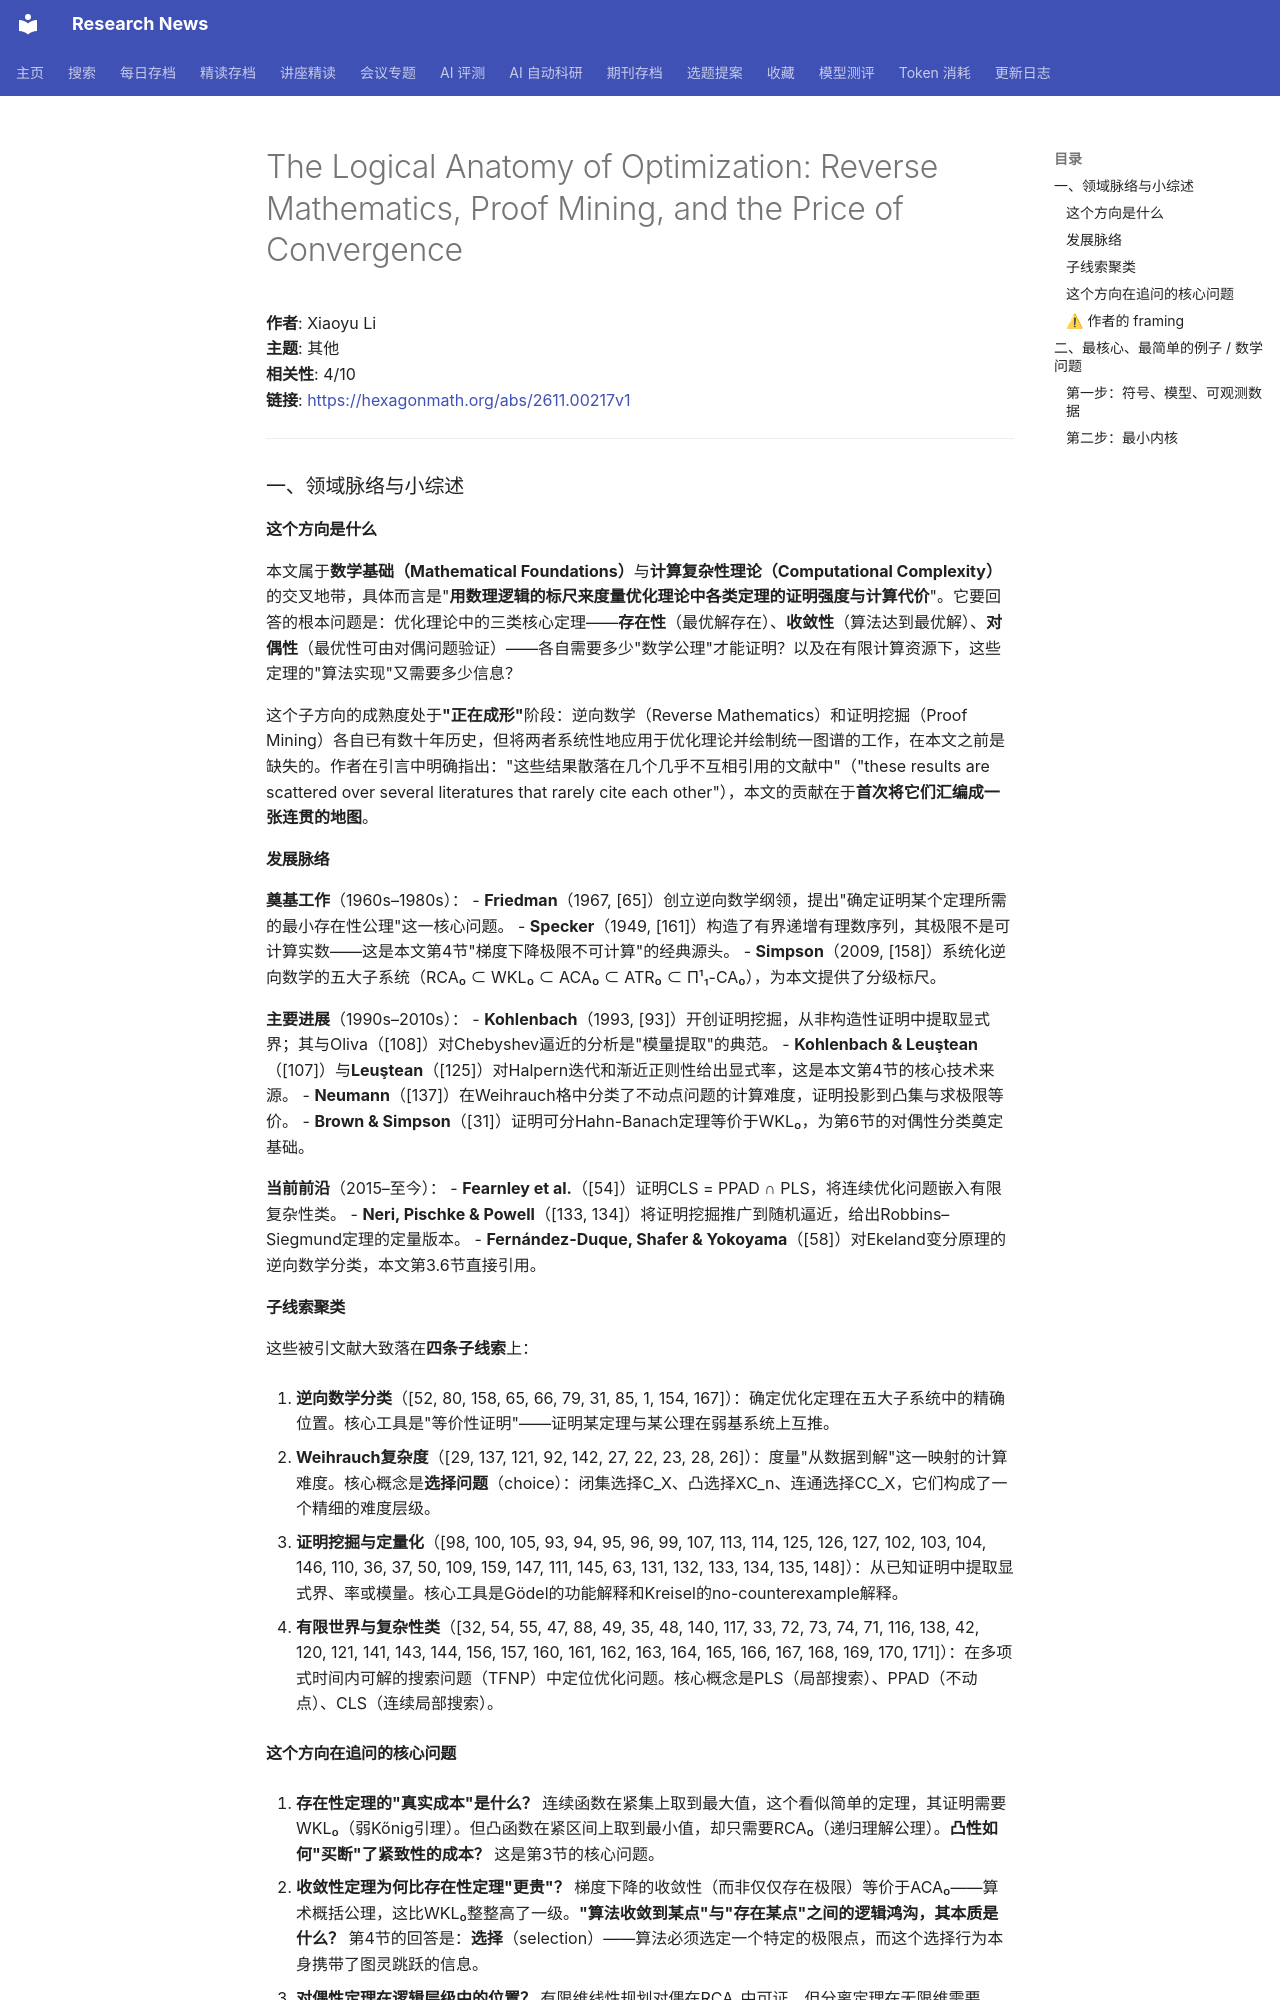

repository: cxy0714/research-news · page: deep_reads/2026-11-11-hexagon_2611.00217/index.html · generator: mkdocs

# The Logical Anatomy of Optimization: Reverse Mathematics, Proof Mining, and the Price of Convergence

**作者**: Xiaoyu Li  
**主题**: 其他  
**相关性**: 4/10  
**链接**: <https://hexagonmath.org/abs/2611.00217v1>

---

### 一、领域脉络与小综述

#### 这个方向是什么

本文属于**数学基础（Mathematical Foundations）**与**计算复杂性理论（Computational Complexity）**的交叉地带，具体而言是"**用数理逻辑的标尺来度量优化理论中各类定理的证明强度与计算代价**"。它要回答的根本问题是：优化理论中的三类核心定理——**存在性**（最优解存在）、**收敛性**（算法达到最优解）、**对偶性**（最优性可由对偶问题验证）——各自需要多少"数学公理"才能证明？以及在有限计算资源下，这些定理的"算法实现"又需要多少信息？

这个子方向的成熟度处于**"正在成形"**阶段：逆向数学（Reverse Mathematics）和证明挖掘（Proof Mining）各自已有数十年历史，但将两者系统性地应用于优化理论并绘制统一图谱的工作，在本文之前是缺失的。作者在引言中明确指出："这些结果散落在几个几乎不互相引用的文献中"（"these results are scattered over several literatures that rarely cite each other"），本文的贡献在于**首次将它们汇编成一张连贯的地图**。

#### 发展脉络

**奠基工作**（1960s–1980s）：
- **Friedman**（1967, [65]）创立逆向数学纲领，提出"确定证明某个定理所需的最小存在性公理"这一核心问题。
- **Specker**（1949, [161]）构造了有界递增有理数序列，其极限不是可计算实数——这是本文第4节"梯度下降极限不可计算"的经典源头。
- **Simpson**（2009, [158]）系统化逆向数学的五大子系统（RCA₀ ⊂ WKL₀ ⊂ ACA₀ ⊂ ATR₀ ⊂ Π¹₁-CA₀），为本文提供了分级标尺。

**主要进展**（1990s–2010s）：
- **Kohlenbach**（1993, [93]）开创证明挖掘，从非构造性证明中提取显式界；其与Oliva（[108]）对Chebyshev逼近的分析是"模量提取"的典范。
- **Kohlenbach & Leuştean**（[107]）与**Leuştean**（[125]）对Halpern迭代和渐近正则性给出显式率，这是本文第4节的核心技术来源。
- **Neumann**（[137]）在Weihrauch格中分类了不动点问题的计算难度，证明投影到凸集与求极限等价。
- **Brown & Simpson**（[31]）证明可分Hahn-Banach定理等价于WKL₀，为第6节的对偶性分类奠定基础。

**当前前沿**（2015–至今）：
- **Fearnley et al.**（[54]）证明CLS = PPAD ∩ PLS，将连续优化问题嵌入有限复杂性类。
- **Neri, Pischke & Powell**（[133, 134]）将证明挖掘推广到随机逼近，给出Robbins–Siegmund定理的定量版本。
- **Fernández-Duque, Shafer & Yokoyama**（[58]）对Ekeland变分原理的逆向数学分类，本文第3.6节直接引用。

#### 子线索聚类

这些被引文献大致落在**四条子线索**上：

1. **逆向数学分类**（[52, 80, 158, 65, 66, 79, 31, 85, 1, 154, 167]）：确定优化定理在五大子系统中的精确位置。核心工具是"等价性证明"——证明某定理与某公理在弱基系统上互推。

2. **Weihrauch复杂度**（[29, 137, 121, 92, 142, 27, 22, 23, 28, 26]）：度量"从数据到解"这一映射的计算难度。核心概念是**选择问题**（choice）：闭集选择C_X、凸选择XC_n、连通选择CC_X，它们构成了一个精细的难度层级。

3. **证明挖掘与定量化**（[98, 100, 105, 93, 94, 95, 96, 99, 107, 113, 114, 125, 126, 127, 102, 103, 104, 146, 110, 36, 37, 50, 109, 159, 147, 111, 145, 63, 131, 132, 133, 134, 135, 148]）：从已知证明中提取显式界、率或模量。核心工具是Gödel的功能解释和Kreisel的no-counterexample解释。

4. **有限世界与复杂性类**（[32, 54, 55, 47, 88, 49, 35, 48, 140, 117, 33, 72, 73, 74, 71, 116, 138, 42, 120, 121, 141, 143, 144, 156, 157, 160, 161, 162, 163, 164, 165, 166, 167, 168, 169, 170, 171]）：在多项式时间内可解的搜索问题（TFNP）中定位优化问题。核心概念是PLS（局部搜索）、PPAD（不动点）、CLS（连续局部搜索）。
